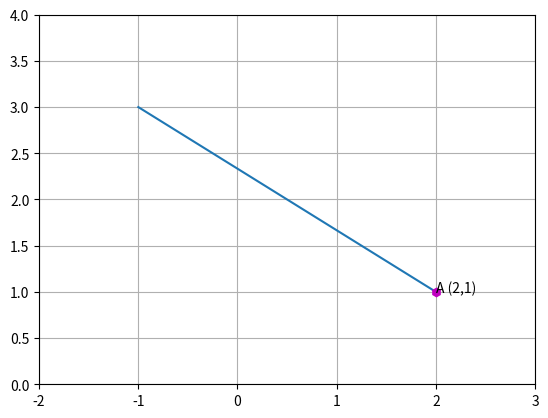

The script that saved this image:
# -*- coding: utf-8 -*-
"""a5.ipynb

Automatically generated by Colaboratory.

Original file is located at
    https://colab.research.google.com/<link-removed>
"""

import numpy as np
import matplotlib.pyplot as plt
import numpy.linalg as LA

plt.axis([-2,3,0,4])

plt.axis('on')
plt.grid(True)


A = np.array([2,1]) 
#input point B on line AB, to help generate line AB representing given equation
B = np.array([-1,3])


def line_gen(A,B):
  len =10
  dim = A.shape[0]
  x_AB = np.zeros((dim,len))
  lam_1 = np.linspace(0,1,len)
  for i in range(len):
    temp1 = A + lam_1[i]*(B-A)
    x_AB[:,i]= temp1.T
  return x_AB

  #Generating all lines
x_AB = line_gen(A,B)


#Plotting all lines
plt.plot(x_AB[0,:],x_AB[1,:],label='$line representing equation$')
plt.plot(2,1,'hm')
plt.text(2,1,'A (2,1)')


plt.savefig('line.pdf')
plt.show()